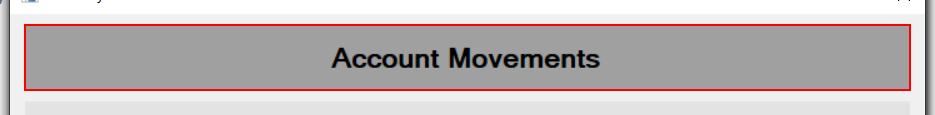
Task: Robotic Enterprise Framework
Workflow: ACME_DesktopApp_ControlClosingTabs

Step 1 [try]: find 'label3' (acme-system3.exe)

Step 2 [try]: find the push button 'Close' (acme-system3.exe) (no picture)

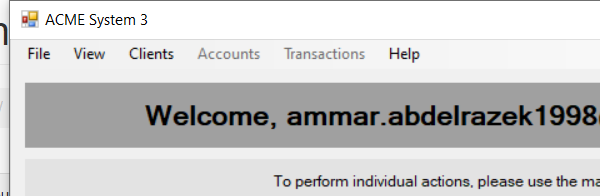
Step 3 [then]: Attach Window 'acme-system3.exe ACME' on '{0}' in window 'ACME System 3' (acme-system3.exe)

Step 4: click on the push button 'Close' (acme-system3.exe) (no picture)

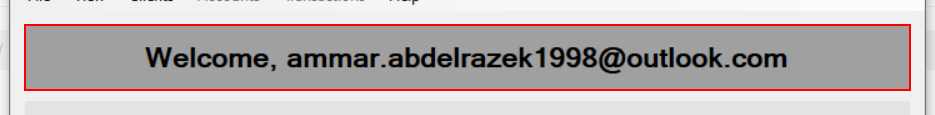
Step 5 [try]: find 'label3' (acme-system3.exe)